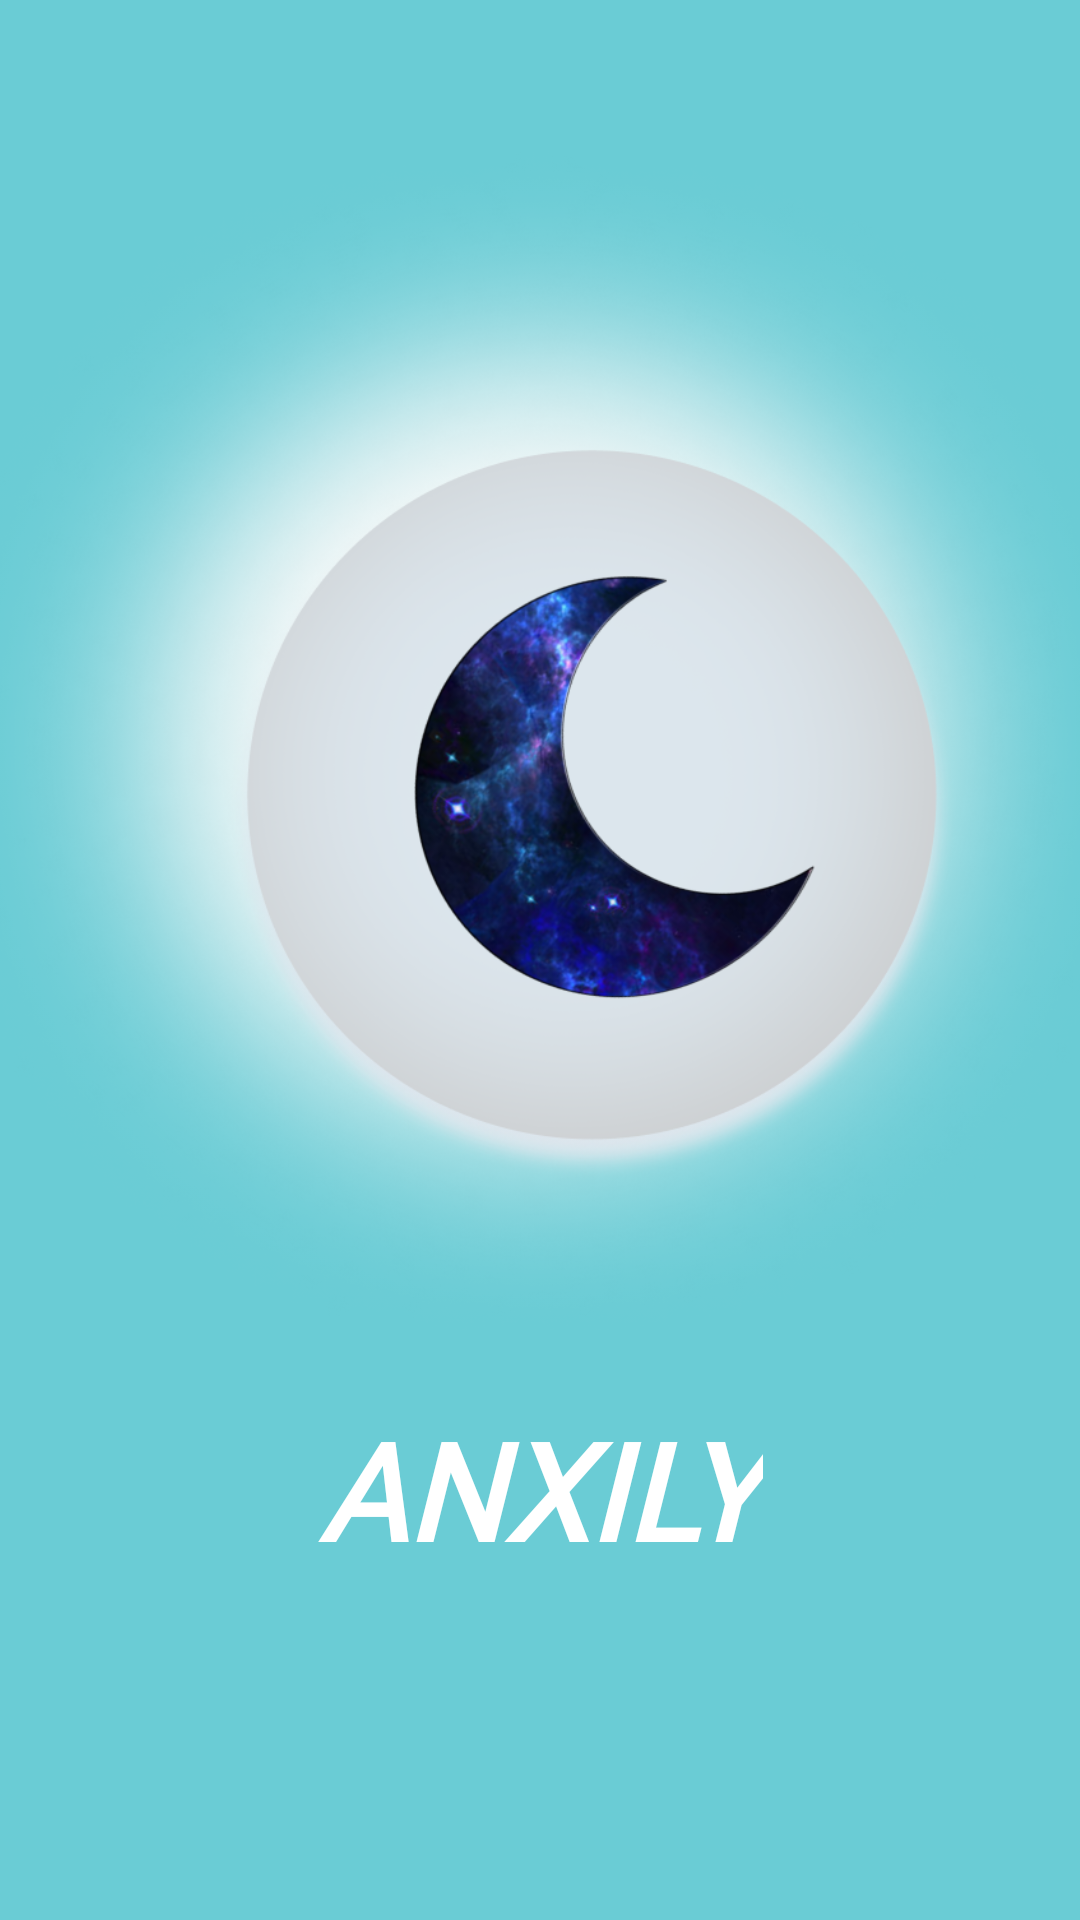

The Android layout XML behind this screen, and the referenced resources:
<!-- AndroidManifest.xml: activity theme Theme.Anxily.NoActionBar -->
<!-- res/layout/activity_splash.xml -->
<?xml version="1.0" encoding="utf-8"?>
<androidx.constraintlayout.widget.ConstraintLayout xmlns:android="http://schemas.android.com/apk/res/android"
    xmlns:app="http://schemas.android.com/apk/res-auto"
    xmlns:tools="http://schemas.android.com/tools"
  android:background="@color/appRed"
    android:layout_width="match_parent"
    android:layout_height="match_parent"
    tools:context=".SplashActivity">


    <ImageView
        android:id="@+id/imageView"
        android:layout_width="400dp"
        android:layout_height="400dp"
        android:src="@drawable/ic_launcher"
        app:layout_constraintBottom_toBottomOf="parent"
        app:layout_constraintEnd_toEndOf="parent"
        app:layout_constraintStart_toStartOf="parent"
        app:layout_constraintTop_toTopOf="parent"
        app:layout_constraintVertical_bias="0.19999999" />

    <TextView
        android:layout_width="wrap_content"
        android:layout_height="wrap_content"
        android:fontFamily="@font/abeezee"
        android:text="AnxilY"
        android:elevation="12dp"
        android:shadowColor="@color/purple_500"
        android:textAllCaps="true"
        android:textColor="@color/white"
        android:textSize="45sp"

        android:textStyle="bold|italic"
        app:layout_constraintBottom_toBottomOf="parent"
        app:layout_constraintLeft_toLeftOf="parent"
        app:layout_constraintRight_toRightOf="parent"
        app:layout_constraintTop_toBottomOf="@+id/imageView"
        app:layout_constraintVertical_bias="0.13999999" />

</androidx.constraintlayout.widget.ConstraintLayout>
<!-- resources referenced by this layout -->
<resources>
  <color name="appRed">#6ACCD5</color>
  <color name="purple_500">#FF6200EE</color>
  <color name="white">#FFFFFFFF</color>
  <!-- drawable ic_launcher: png bitmap (drawable, 516136 bytes) -->
  <style name="Theme.Anxily.NoActionBar" parent="Theme.MaterialComponents.DayNight.NoActionBar">
          
          <item name="colorPrimary">@color/appRed</item>
          <item name="colorPrimaryVariant">@color/appPrimaryVariant</item>
          <item name="colorOnPrimary">@color/white</item>
          
          <item name="colorSecondary">@color/appRed</item>
          <item name="colorSecondaryVariant">@color/appPrimaryVariant</item>
          <item name="colorOnSecondary">@color/white</item>
          
          <item name="android:statusBarColor" tools:targetApi="l">?attr/colorPrimaryVariant</item>
          
      </style>
  <color name="appPrimaryVariant">#29FFCD</color>
</resources>
